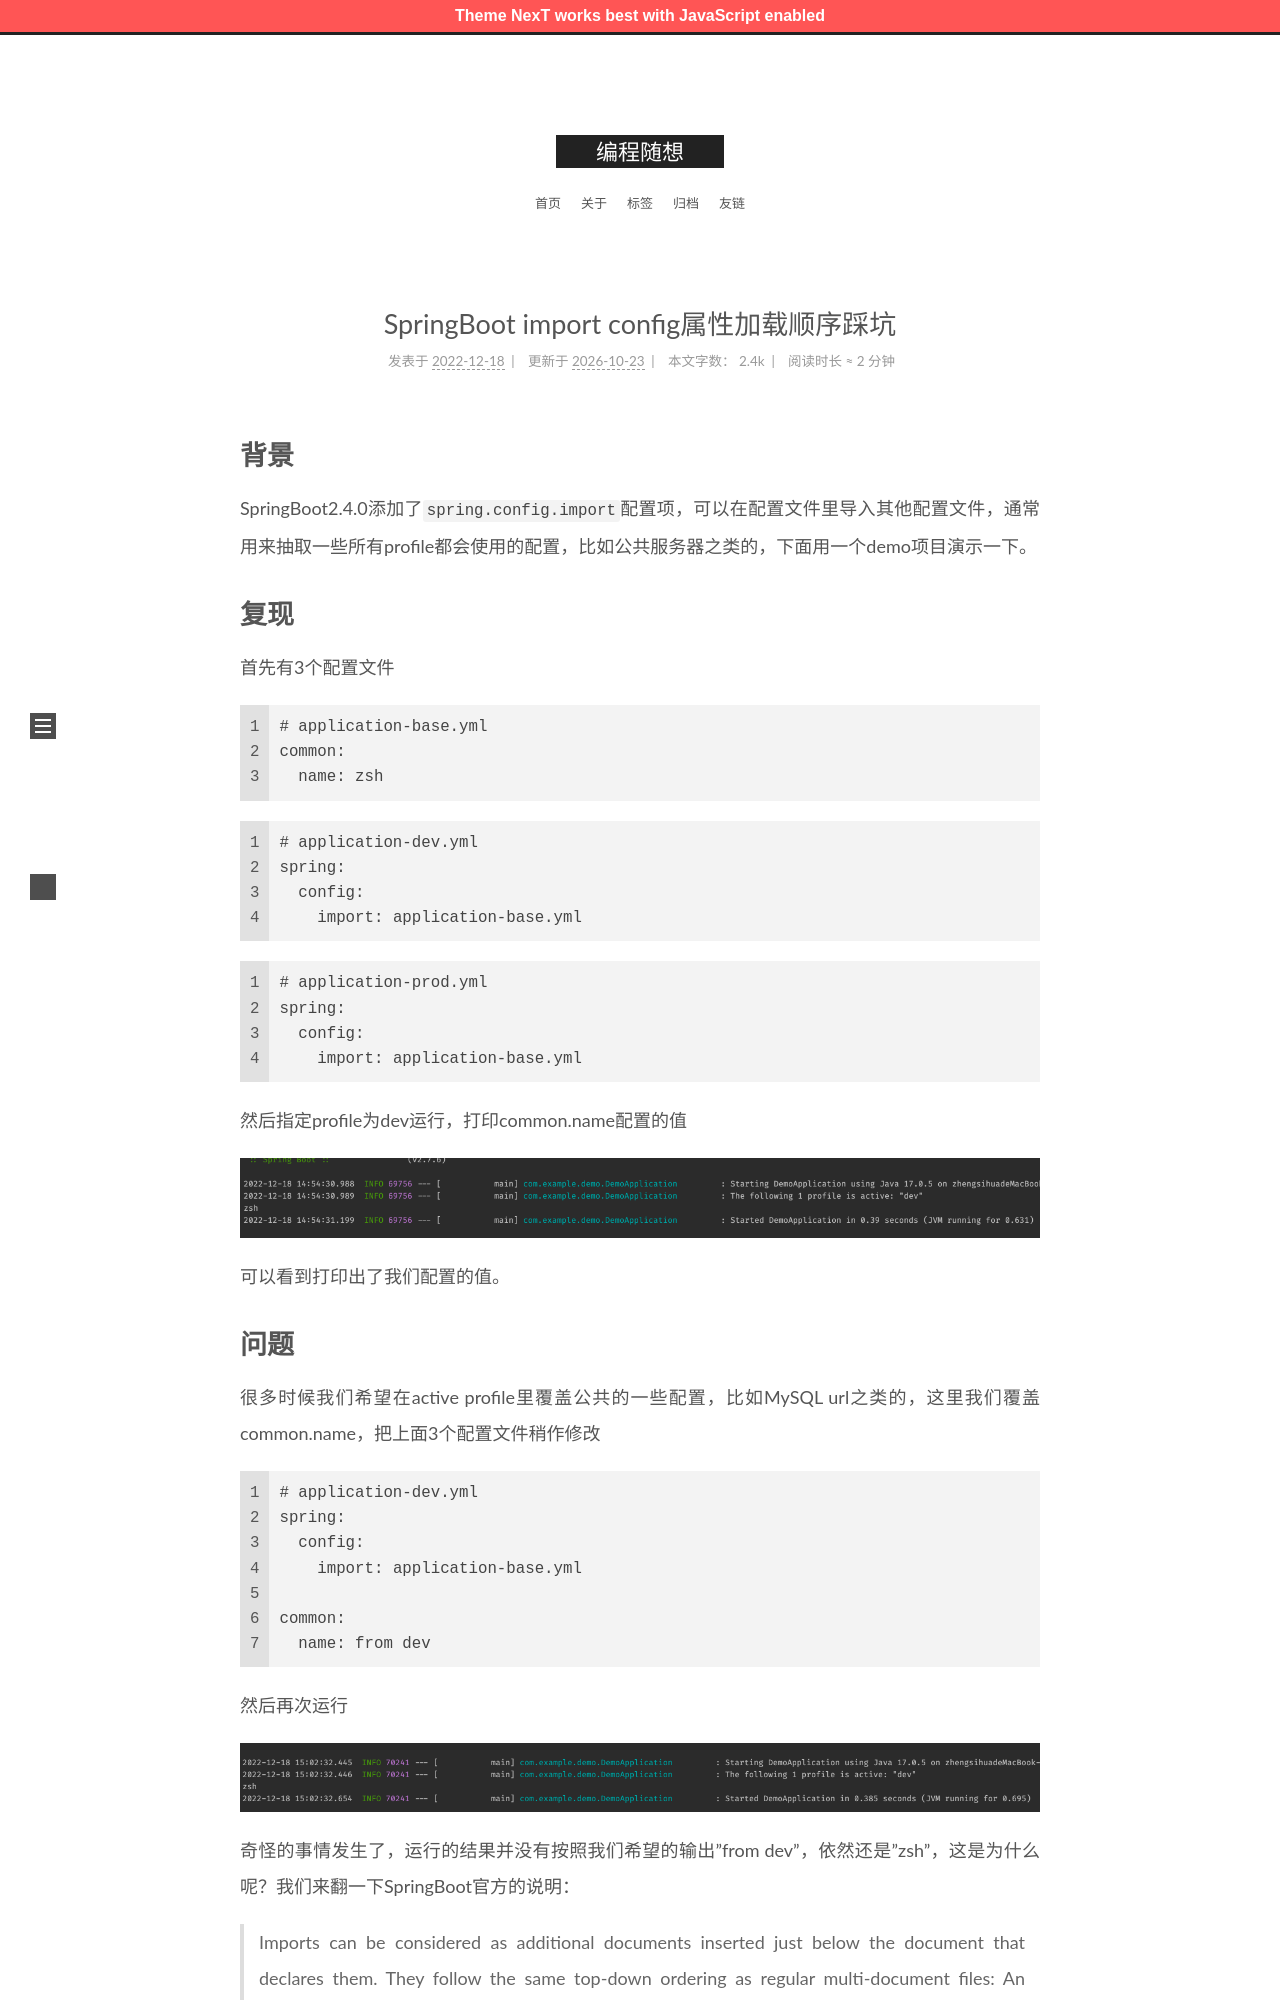

repository: zshnb/blog · page: 2022-12-18-spring-config-import.html · generator: jekyll

---
title: SpringBoot import config属性加载顺序踩坑
date: 2022-12-18 21:10
tags:
- Spring
---

# 背景

SpringBoot2.4.0添加了`spring.config.import`配置项，可以在配置文件里导入其他配置文件，通常用来抽取一些所有profile都会使用的配置，比如公共服务器之类的，下面用一个demo项目演示一下。
<!--more-->
# 复现
首先有3个配置文件

```yaml
# application-base.yml
common:
  name: zsh
```

```yaml
# application-dev.yml
spring:
  config:
    import: application-base.yml
```

```yaml
# application-prod.yml
spring:
  config:
    import: application-base.yml
```

然后指定profile为dev运行，打印common.name配置的值

![结果](img1.png)

可以看到打印出了我们配置的值。
